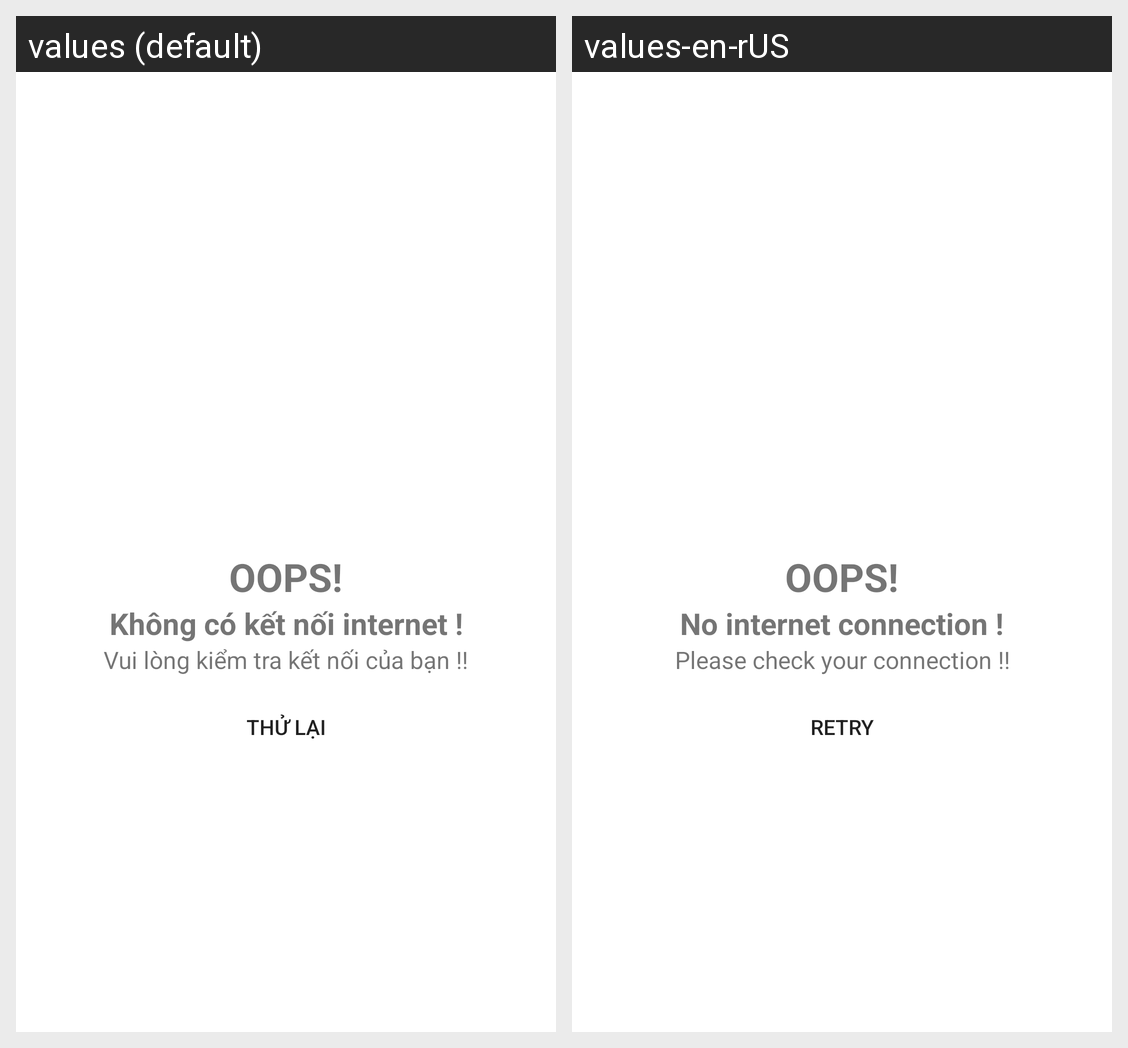

The Android screen above is rendered under two locales of the same app. Produce the string resources it draws, with the default and per-locale values.
Android screen res/layout/dialog_check_internet.xml rendered under 2 locales, left to right: values (default), values-en-rUS. Device: Nexus 5 (rendered at 1080×1920; each locale shown at half size, 540×960, under a caption strip naming it); theme Theme.FoodAppMerchant.
Strings drawn on this screen, with the default value and each locale's value (text and hints the layout hard-codes, and strings that could not be matched under every locale, appear in the picture but are not listed):

oops
  values: OOPS!
  values-en-rUS: OOPS!

no_internet_connection
  values: Không có kết nối internet !
  values-en-rUS: No internet connection !

please_check_your_connection
  values: Vui lòng kiểm tra kết nối của bạn !!
  values-en-rUS: Please check your connection !!

retry
  values: Thử lại
  values-en-rUS: Retry
